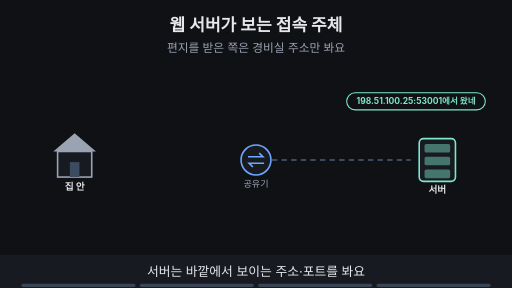
t = 0.00 s
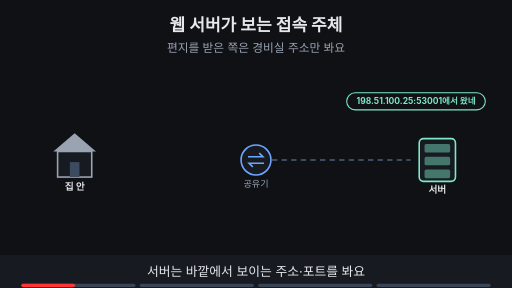
t = 1.88 s
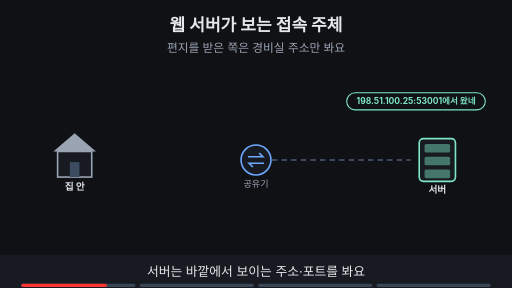
t = 3.00 s
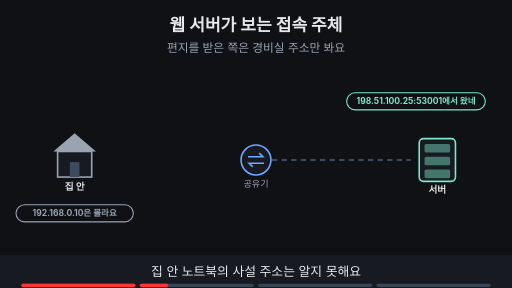
t = 5.00 s
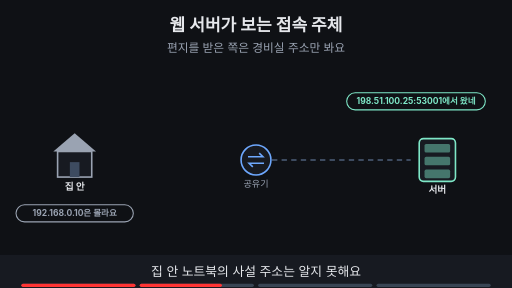
t = 6.88 s
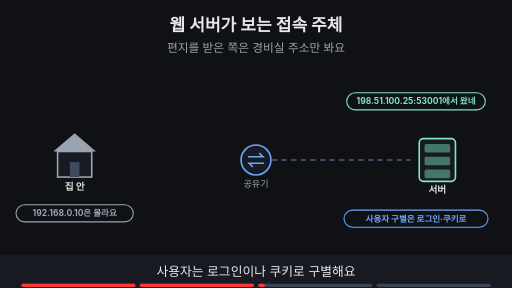
t = 8.24 s

The animated SVG that drew these frames (rendered in a browser with its animation timeline set to each time). Animation: 11 SMIL elements (animate=11); frames cover the first 8.24 s, repeats indefinitely.

<svg xmlns="http://www.w3.org/2000/svg" viewBox="0 0 960 540" width="960" height="540" font-family="-apple-system,'Apple SD Gothic Neo','Segoe UI',sans-serif">
<title>웹 서버가 보는 접속 주체</title>
<rect width="960" height="540" fill="#0f1115"/>
<text x="480" y="58" text-anchor="middle" font-size="32" font-weight="700" fill="#e6e8ec">웹 서버가 보는 접속 주체</text>
<text x="480" y="98" text-anchor="middle" font-size="22" fill="#9aa3b2">편지를 받은 쪽은 경비실 주소만 봐요</text>
<polygon points="100,284 140,250 180,284" fill="#9aa3b2"/><rect x="108" y="284" width="64" height="48" fill="#171a21" stroke="#9aa3b2" stroke-width="3"/><rect x="131" y="304" width="18" height="28" fill="#3d4b60"/><text x="140" y="356" text-anchor="middle" font-size="18" font-weight="700" fill="#e6e8ec">집 안</text><circle cx="480" cy="300" r="28" fill="#171a21" stroke="#6ea8fe" stroke-width="3"/><path d="M465 294 h28 l-7 -7 M495 306 h-28 l7 7" fill="none" stroke="#6ea8fe" stroke-width="3"/><text x="480" y="350" text-anchor="middle" font-size="17" fill="#9aa3b2">공유기</text><rect x="786" y="260" width="68" height="80" rx="8" fill="#171a21" stroke="#7ee7c7" stroke-width="3"/><rect x="796" y="270" width="48" height="16" rx="3" fill="#7ee7c7" fill-opacity="0.45"/><rect x="796" y="294" width="48" height="16" rx="3" fill="#7ee7c7" fill-opacity="0.45"/><rect x="796" y="318" width="48" height="16" rx="3" fill="#7ee7c7" fill-opacity="0.45"/><text x="820" y="362" text-anchor="middle" font-size="18" font-weight="700" fill="#e6e8ec">서버</text><line x1="510" y1="300" x2="770" y2="300" stroke="#3d4b60" stroke-width="4" stroke-dasharray="10 8"/><g><rect x="650" y="174" width="260" height="32" rx="16" fill="#0f1115" stroke="#7ee7c7" stroke-width="2"/><text x="780" y="195.76" text-anchor="middle" font-size="16" font-weight="700" fill="#7ee7c7">198.51.100.25:53001에서 왔네</text></g><g opacity="0"><animate attributeName="opacity" values="0;0;1;1" keyTimes="0;0.250;0.265;1" dur="16s" repeatCount="indefinite"/><rect x="30" y="384" width="220" height="32" rx="16" fill="#0f1115" stroke="#9aa3b2" stroke-width="2"/><text x="140" y="405.76" text-anchor="middle" font-size="16" font-weight="700" fill="#9aa3b2">192.168.0.10은 몰라요</text></g><g opacity="0"><animate attributeName="opacity" values="0;0;1;1" keyTimes="0;0.500;0.515;1" dur="16s" repeatCount="indefinite"/><rect x="645" y="394" width="270" height="32" rx="16" fill="#0f1115" stroke="#6ea8fe" stroke-width="2"/><text x="780" y="415.76" text-anchor="middle" font-size="16" font-weight="700" fill="#6ea8fe">사용자 구별은 로그인·쿠키로</text></g><g opacity="0"><animate attributeName="opacity" values="0;0;1;1" keyTimes="0;0.750;0.765;1" dur="16s" repeatCount="indefinite"/><rect x="280" y="434" width="400" height="32" rx="16" fill="#ffb454" stroke="#ffb454" stroke-width="2"/><text x="480" y="455.76" text-anchor="middle" font-size="16" font-weight="700" fill="#0f1115">바뀐 건 출발 포트 · 서버 포트 443은 그대로</text></g>
<rect x="0" y="478" width="960" height="62" fill="#171a21"/>
<g opacity="1"><animate attributeName="opacity" values="1;1;0;0" keyTimes="0;0.235;0.250;1" dur="16s" repeatCount="indefinite"/><text x="480" y="518" text-anchor="middle" font-size="24" fill="#e6e8ec">서버는 바깥에서 보이는 주소·포트를 봐요</text></g>
<g opacity="0"><animate attributeName="opacity" values="0;0;1;1;0;0" keyTimes="0;0.250;0.265;0.485;0.500;1" dur="16s" repeatCount="indefinite"/><text x="480" y="518" text-anchor="middle" font-size="24" fill="#e6e8ec">집 안 노트북의 사설 주소는 알지 못해요</text></g>
<g opacity="0"><animate attributeName="opacity" values="0;0;1;1;0;0" keyTimes="0;0.500;0.515;0.735;0.750;1" dur="16s" repeatCount="indefinite"/><text x="480" y="518" text-anchor="middle" font-size="24" fill="#e6e8ec">사용자는 로그인이나 쿠키로 구별해요</text></g>
<g opacity="0"><animate attributeName="opacity" values="0;0;1;1" keyTimes="0;0.750;0.765;1" dur="16s" repeatCount="indefinite"/><text x="480" y="518" text-anchor="middle" font-size="24" fill="#e6e8ec">공유기가 바꾼 것은 서버 포트가 아니에요</text></g>

<g aria-label="재생 진행 막대" data-stage-count="4"><g class="progress-segment" data-stage="1"><rect x="40" y="532" width="214" height="6" rx="3" fill="#394554"/><rect x="40" y="532" width="0" height="6" rx="3" fill="#ff3434"><animate attributeName="width" values="0;214;214" keyTimes="0;0.250000;1" dur="16s" repeatCount="indefinite"/></rect></g><g class="progress-segment" data-stage="2"><rect x="262" y="532" width="214" height="6" rx="3" fill="#394554"/><rect x="262" y="532" width="0" height="6" rx="3" fill="#ff3434"><animate attributeName="width" values="0;0;214;214" keyTimes="0;0.250000;0.500000;1" dur="16s" repeatCount="indefinite"/></rect></g><g class="progress-segment" data-stage="3"><rect x="484" y="532" width="214" height="6" rx="3" fill="#394554"/><rect x="484" y="532" width="0" height="6" rx="3" fill="#ff3434"><animate attributeName="width" values="0;0;214;214" keyTimes="0;0.500000;0.750000;1" dur="16s" repeatCount="indefinite"/></rect></g><g class="progress-segment" data-stage="4"><rect x="706" y="532" width="214" height="6" rx="3" fill="#394554"/><rect x="706" y="532" width="0" height="6" rx="3" fill="#ff3434"><animate attributeName="width" values="0;0;214" keyTimes="0;0.750000;1" dur="16s" repeatCount="indefinite"/></rect></g></g></svg>
